The GitHub repository Raihan-Moosa/Brain-Tumor-MRI-Classification-ACML- contains a labelled image folder "ROI" with 4 categories: glioma, meningioma, no tumor, pituitary tumor. Examples follow, each with its label.

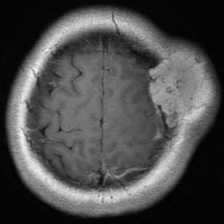
Label: meningioma

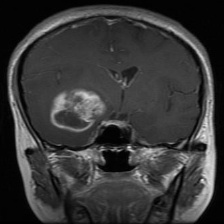
Label: glioma

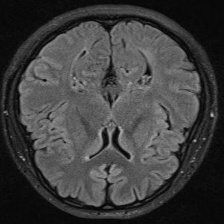
Label: no tumor

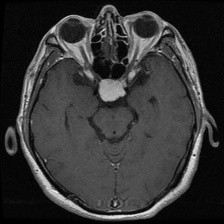
Label: meningioma

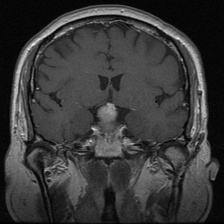
Label: pituitary tumor

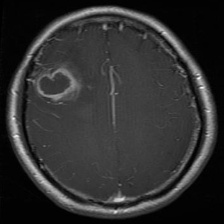
Label: glioma
